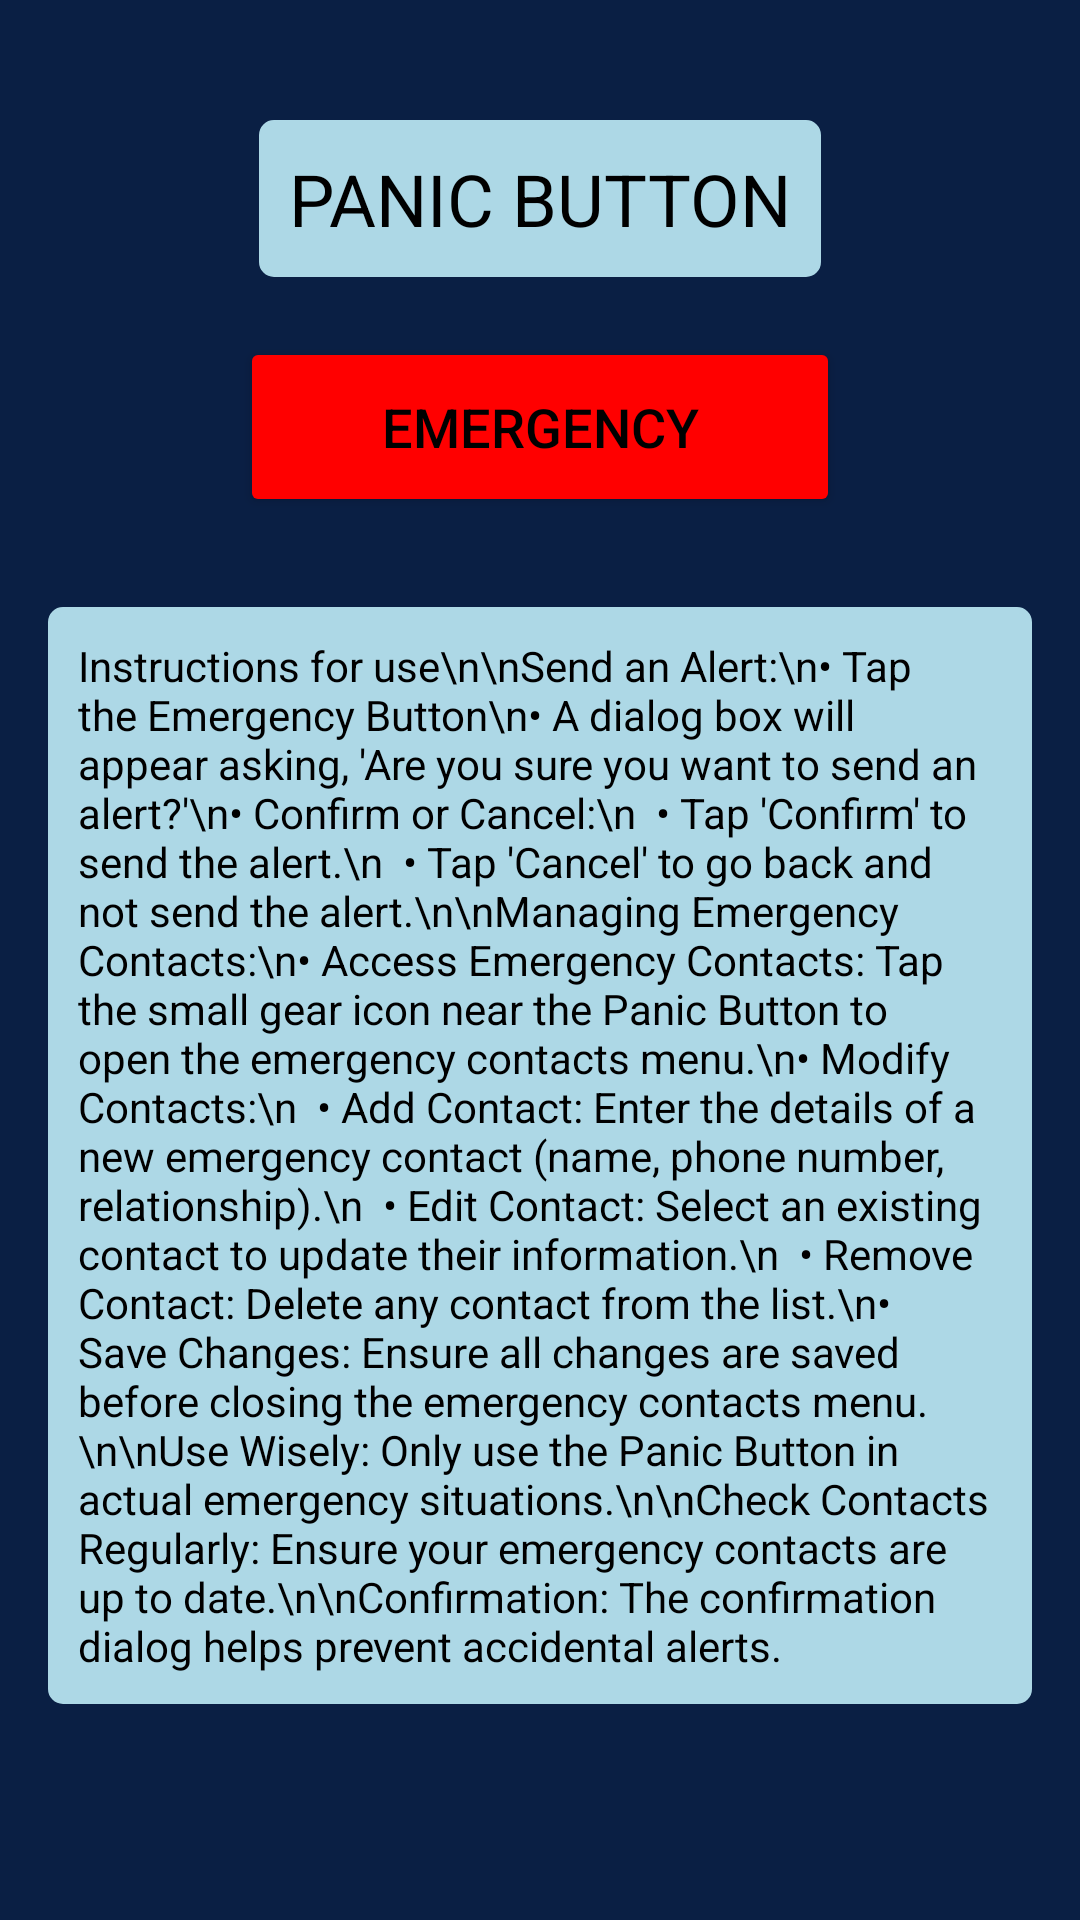

Layout XML and referenced resources for this Android screen:
<!-- AndroidManifest.xml: application theme Theme.Personalsafetyapp -->
<!-- res/layout/fragment_panic_button.xml -->
<RelativeLayout xmlns:android="http://schemas.android.com/apk/res/android"
    xmlns:tools="http://schemas.android.com/tools"
    android:layout_width="match_parent"
    android:layout_height="match_parent"
    android:background="#0A1F44"
    tools:context=".MainActivity">

    <TextView
        android:id="@+id/panic_button_text"
        android:layout_width="wrap_content"
        android:layout_height="wrap_content"
        android:layout_centerHorizontal="true"
        android:layout_marginTop="40dp"
        android:padding="10dp"
        android:background="@drawable/text_border"
        android:text="PANIC BUTTON"
        android:textColor="#000000"
        android:textSize="24sp" />

    <Button
        android:id="@+id/btn_emergency"
        android:layout_width="200dp"
        android:layout_height="60dp"
        android:layout_below="@id/panic_button_text"
        android:layout_centerHorizontal="true"
        android:layout_marginTop="20dp"
        android:backgroundTint="#FF0000"
        android:text="Emergency"
        android:textColor="#000000"
        android:textSize="18sp" />

    <TextView
        android:id="@+id/instructions"
        android:layout_width="match_parent"
        android:layout_height="wrap_content"
        android:layout_below="@id/btn_emergency"
        android:layout_marginTop="30dp"
        android:layout_marginStart="16dp"
        android:layout_marginEnd="16dp"
        android:background="@drawable/text_border"
        android:padding="10dp"
        android:textColor="#000000"
        android:textSize="14sp"
        android:text="Instructions for use\n\nSend an Alert:\n• Tap the Emergency Button\n• A dialog box will appear asking, 'Are you sure you want to send an alert?'\n• Confirm or Cancel:\n  • Tap 'Confirm' to send the alert.\n  • Tap 'Cancel' to go back and not send the alert.\n\nManaging Emergency Contacts:\n• Access Emergency Contacts: Tap the small gear icon near the Panic Button to open the emergency contacts menu.\n• Modify Contacts:\n  • Add Contact: Enter the details of a new emergency contact (name, phone number, relationship).\n  • Edit Contact: Select an existing contact to update their information.\n  • Remove Contact: Delete any contact from the list.\n• Save Changes: Ensure all changes are saved before closing the emergency contacts menu.\n\nUse Wisely: Only use the Panic Button in actual emergency situations.\n\nCheck Contacts Regularly: Ensure your emergency contacts are up to date.\n\nConfirmation: The confirmation dialog helps prevent accidental alerts." />

</RelativeLayout>
<!-- resources referenced by this layout -->
<resources>
  <!-- drawable text_border (drawable) -->
  <shape xmlns:android="http://schemas.android.com/apk/res/android">
      <solid android:color="#ADD8E6" />
      <stroke android:width="2dp" android:color="#ADD8E6" />
      <padding android:left="5dp" android:top="5dp" android:right="5dp" android:bottom="5dp" />
      <corners android:radius="4dp" />
  </shape>
  <style name="Theme.Personalsafetyapp" parent="Base.Theme.Personalsafetyapp" />
  <style name="Base.Theme.Personalsafetyapp" parent="Theme.Material3.DayNight.NoActionBar">
          
          
      </style>
</resources>
